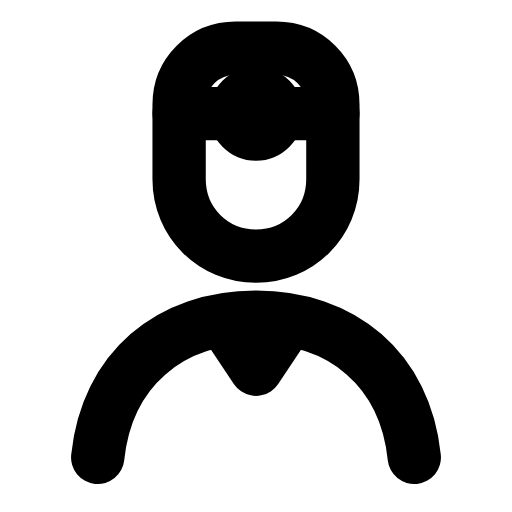
t = 0.00 s
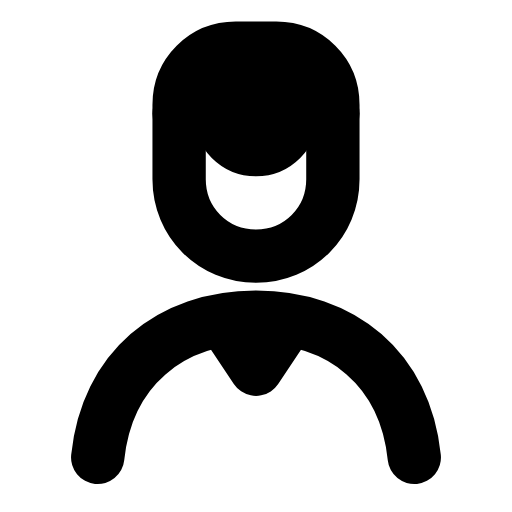
t = 0.26 s
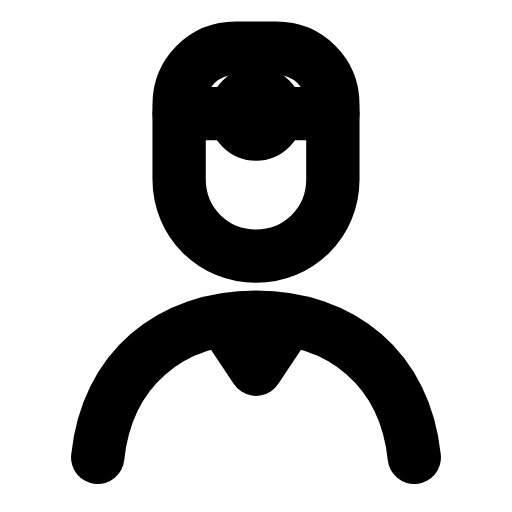
t = 0.53 s
t = 0.78 s: frame unchanged from t = 0.00 s, image omitted
t = 1.06 s: frame unchanged from t = 0.00 s, image omitted
t = 1.33 s: frame unchanged from t = 0.00 s, image omitted

The animated SVG that drew these frames (rendered in a browser with its animation timeline set to each time). Animation: 1 SMIL element (animateTransform=1); one cycle of 1.60 s, repeats indefinitely.

<svg xmlns="http://www.w3.org/2000/svg" width="24" height="24" viewBox="0 0 24 24" fill="none"><g transform="translate(-0.72 -0.713) scale(1.06)"><path stroke="currentColor" stroke-width="2.358" stroke-linecap="round" stroke-linejoin="round" fill="none" d="M8.6 5.3C8.6 3.9 9.7 2.8 11.1 2.8L12.9 2.8C14.3 2.8 15.4 3.9 15.4 5.3L15.4 8.6C15.4 10.5 13.9 12 12 12S8.6 10.5 8.6 8.6L8.6 5.3Z"></path><path stroke="currentColor" stroke-width="2.358" stroke-linecap="round" stroke-linejoin="round" fill="none" d="M8.6 5.7L15.4 5.7"></path><g transform="translate(12 5.7)"><g><animateTransform attributeName="transform" type="scale" values="1;1;1.4;1;1;1;1;1.4;1;1;1" keyTimes="0;0.135;0.2475;0.36;0.45;0.6;0.66;0.735;0.81;0.9;1" dur="1.6s" repeatCount="indefinite" calcMode="spline" keySplines="0.16 1 0.3 1;0.16 1 0.3 1;0.16 1 0.3 1;0.16 1 0.3 1;0.16 1 0.3 1;0.16 1 0.3 1;0.16 1 0.3 1;0.16 1 0.3 1;0.16 1 0.3 1;0.16 1 0.3 1"/><g transform="translate(-12 -5.7)"><g><circle stroke="currentColor" stroke-width="2.358" stroke-linecap="round" stroke-linejoin="round" fill="none" cx="12" cy="5.7" r="0.9"></circle></g></g></g></g><path stroke="currentColor" stroke-width="2.358" stroke-linecap="round" stroke-linejoin="round" fill="none" d="M5 20.9C5.4 17 8.2 14.7 12 14.7S18.6 17 19 20.9"></path><path stroke="currentColor" stroke-width="2.358" stroke-linecap="round" stroke-linejoin="round" fill="none" d="M10.6 14.9L12 17L13.4 14.9"></path></g></svg>
